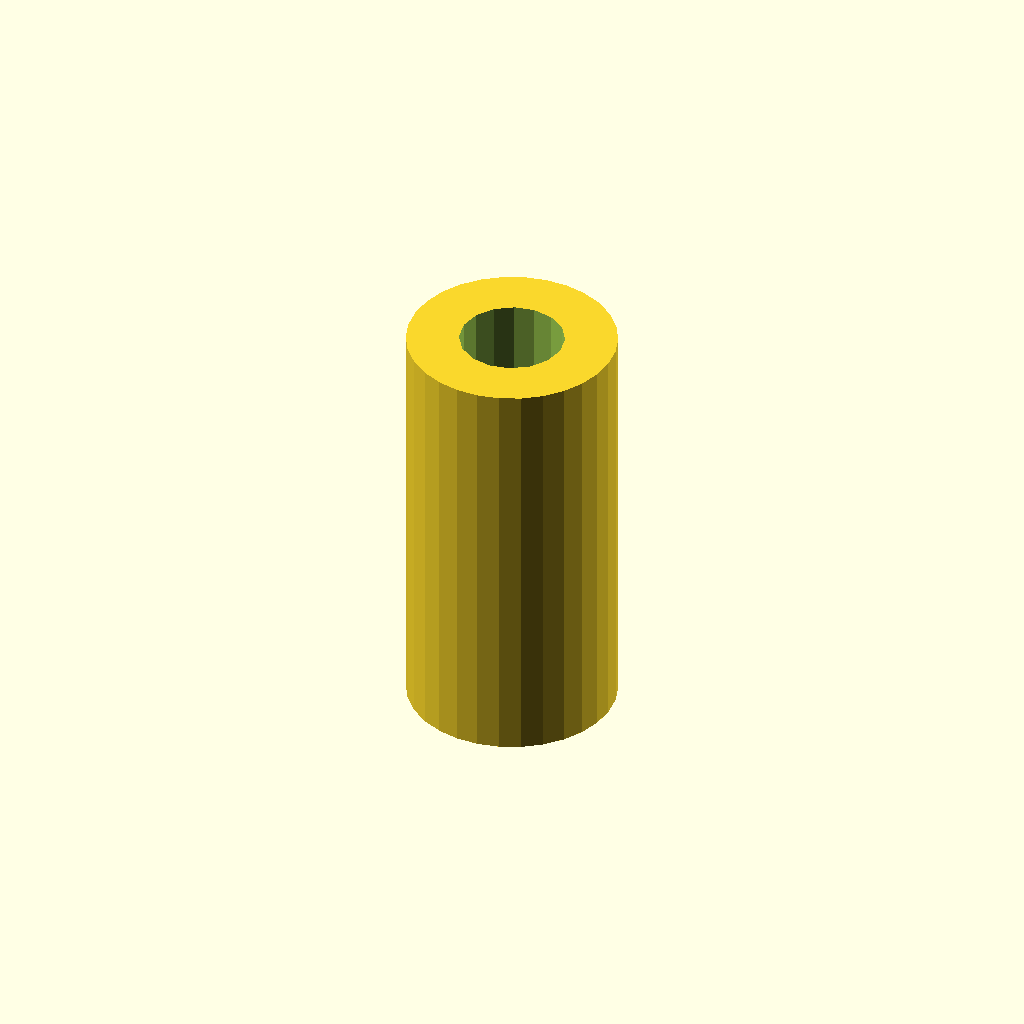
Cell 1: rendered with the file's own defaults.
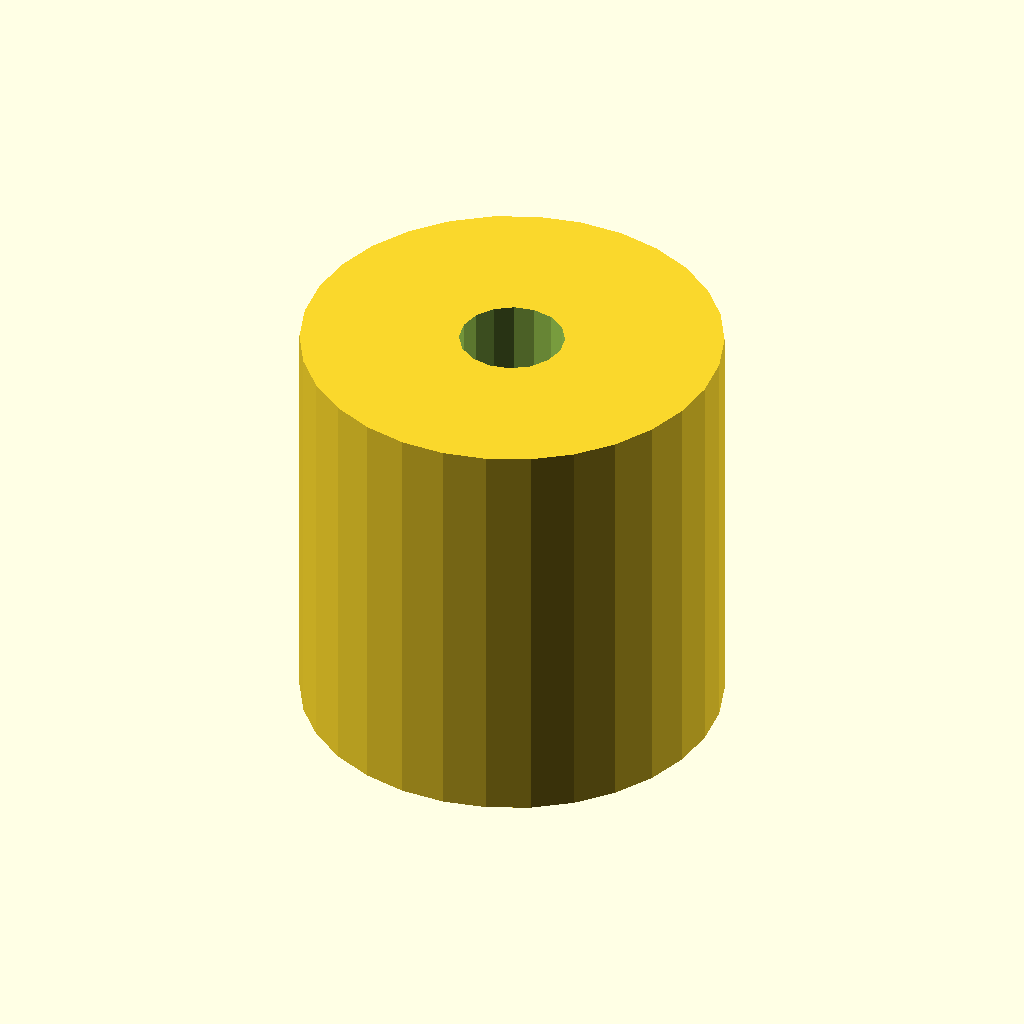
Cell 2: cylinder_outer_diameter = 40 (everything else at default).
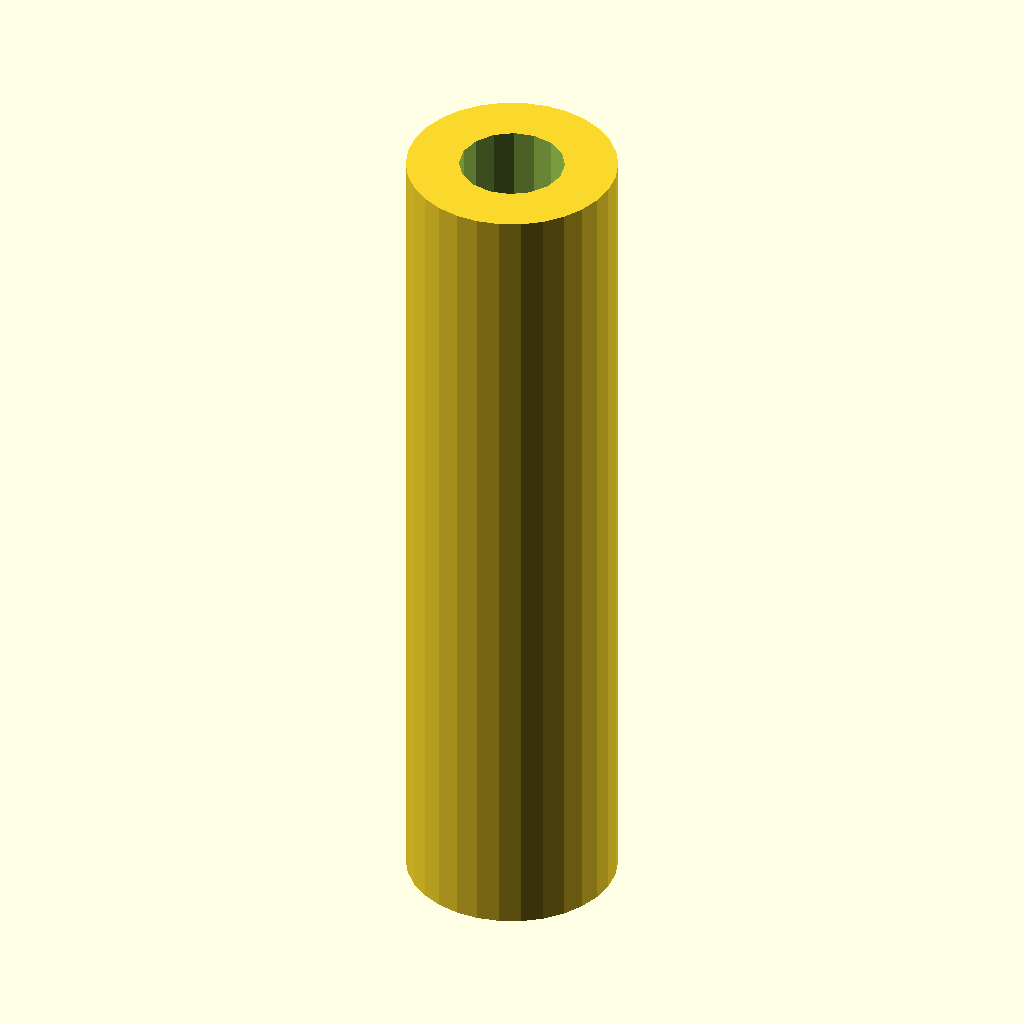
Cell 3: the same model with cylinder_height = 80.
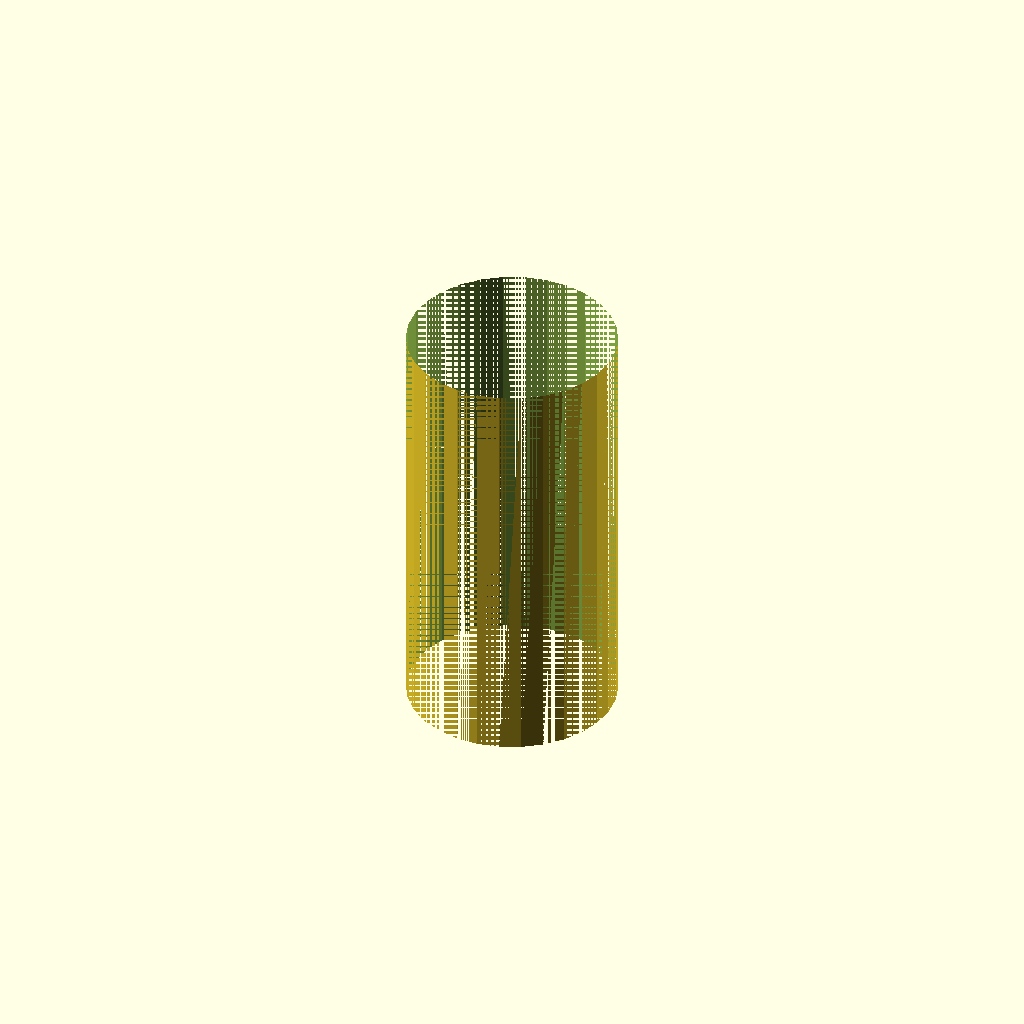
Cell 4: cylinder_inner_diameter = 20 (everything else at default).
All cells are drawn from one camera (rotation 55°, 0°, 25°, orthographic, colour scheme Cornfield), so only the parameter changes between them.
OpenSCAD source file deepcad_8037/0007/00071767/output_0/00071767.scad:

// Parameters for the cylindrical component
cylinder_outer_diameter = 20; // Outer diameter of the cylinder
cylinder_height = 40;        // Height of the cylinder
cylinder_inner_diameter = 10; // Inner diameter (hollow center)

// Function to create the cylindrical component
module cylindrical_component() {
    difference() {
        // Outer cylinder
        cylinder(d=cylinder_outer_diameter, h=cylinder_height, center=true);
        // Inner hollow cylinder
        cylinder(d=cylinder_inner_diameter, h=cylinder_height + 1, center=true);
    }
}

// Assembly of the model
translate([0, 0, 0]) {
    cylindrical_component();
}
Customizer parameters (derived from the source; name, type, default, range or options):
cylinder_outer_diameter: number, default 20
cylinder_height: number, default 40
cylinder_inner_diameter: number, default 10
